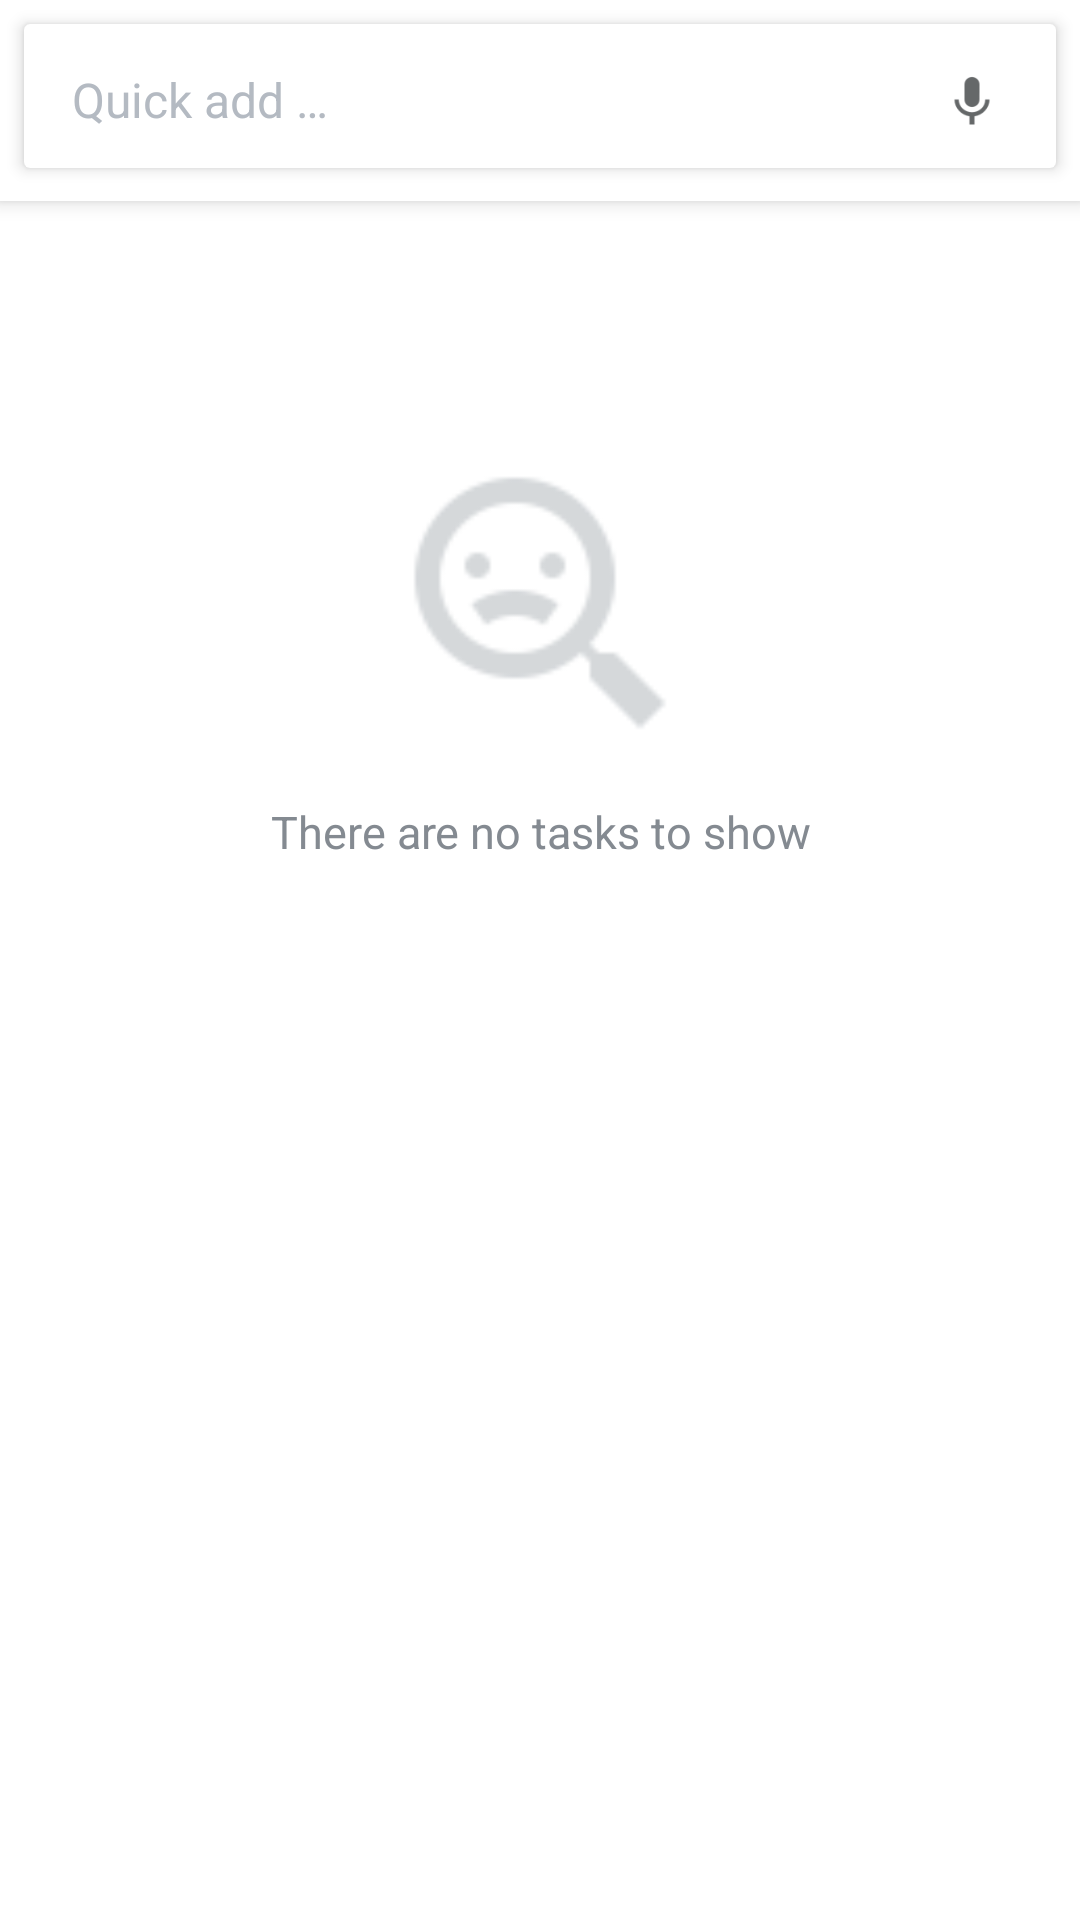

Produce the Android XML layout that renders to this screen, including the resource entries it uses.
<!-- AndroidManifest.xml: application theme AppTheme -->
<!-- res/layout/task_fragment.xml -->
<?xml version="1.0" encoding="utf-8"?>
<android.support.design.widget.CoordinatorLayout
    xmlns:android="http://schemas.android.com/apk/res/android"
    android:clickable="true"
    android:focusable="true"
    xmlns:app="http://schemas.android.com/apk/res-auto"
    android:layout_width="match_parent"
    android:layout_height="match_parent">

    <android.support.design.widget.AppBarLayout
        android:layout_width="match_parent"
        android:id="@+id/app_bar"
        android:layout_height="wrap_content"
        android:fitsSystemWindows="true"
        >

        <android.support.design.widget.CollapsingToolbarLayout
            android:layout_width="match_parent"
            app:layout_scrollFlags="scroll|enterAlways"
            android:layout_height="wrap_content">

            <RelativeLayout

                android:id="@+id/search_relative"
                android:layout_width="match_parent"
                android:layout_height="67dp">


                <android.support.v7.widget.CardView
                    android:layout_marginTop="8dp"
                    android:layout_marginEnd="8dp"
                    android:layout_marginStart="8dp"
                    android:layout_marginBottom="11dp"
                    app:cardCornerRadius="2dp"
                    app:cardElevation="3dp"
                    android:layout_width="match_parent"
                    android:layout_height="match_parent">


                    <RelativeLayout
                        android:layout_marginBottom="12dp"
                        android:layout_marginTop="16dp"
                        android:layout_marginEnd="16dp"
                        android:layout_marginStart="16dp"
                        android:layout_width="match_parent"
                        android:layout_height="match_parent">


                        <ImageView
                            android:id="@+id/microphone_image"
                            android:layout_centerVertical="true"
                            android:layout_alignParentEnd="true"
                            android:src="@drawable/ic_microphone_home"
                            android:layout_width="wrap_content"
                            android:layout_height="wrap_content"/>


                        <EditText
                            android:singleLine="true"
                            android:imeOptions="actionDone"
                            android:id="@+id/quick_add_edit_text"
                            android:textSize="16sp"
                            android:fontFamily="sans-serif"
                            android:textStyle="normal"
                            android:textColorHint="@color/colorCoolGrey"
                            android:textColor="@color/colorSteel"
                            android:hint="@string/quick_add"
                            android:layout_marginEnd="16dp"
                            android:layout_toStartOf="@+id/microphone_image"
                            android:background="@null"
                            android:layout_width="match_parent"
                            android:layout_height="match_parent"/>


                    </RelativeLayout>



                </android.support.v7.widget.CardView>



            </RelativeLayout>



        </android.support.design.widget.CollapsingToolbarLayout>


    </android.support.design.widget.AppBarLayout>



    <RelativeLayout
        android:layout_marginTop="67dp"
        android:background="@color/colorPrimary"
        android:layout_below="@+id/app_bar"
        android:layout_width="match_parent"
        android:layout_height="match_parent">


        <ImageView
            android:id="@+id/not_task_image"
            android:layout_marginTop="84dp"
            android:layout_centerHorizontal="true"
            android:src="@drawable/ic_no_tasks_home"
            android:layout_width="100dp"
            android:layout_height="100dp"/>


        <TextView
            android:id="@+id/not_task_text"
            android:layout_marginTop="16dp"
            android:layout_centerHorizontal="true"
            android:layout_below="@+id/not_task_image"
            android:layout_width="wrap_content"
            android:layout_height="wrap_content"
            android:textSize="15sp"
            android:fontFamily="sans-serif"
            android:textStyle="normal"
            android:textColor="@color/colorSteel"
            android:lineSpacingExtra="4sp"
            android:gravity="center_horizontal"
            android:text="@string/there_are_no_tasks_to_show"
            />


    </RelativeLayout>

    <android.support.v7.widget.RecyclerView
        android:layout_below="@+id/app_bar"

        app:layout_behavior="@string/appbar_scrolling_view_behavior"
        android:id="@+id/task_recycler"
        android:layout_width="match_parent"
        android:layout_height="wrap_content"/>

</android.support.design.widget.CoordinatorLayout>
<!-- resources referenced by this layout -->
<resources>
  <color name="colorCoolGrey">#b4bac2</color>
  <color name="colorPrimary">#FFFFFF</color>
  <color name="colorSteel">#848a91</color>
  <!-- drawable ic_microphone_home: png bitmap (drawable-hdpi, 536 bytes) -->
  <!-- drawable ic_no_tasks_home: png bitmap (drawable-hdpi, 600 bytes) -->
  <string name="quick_add">Quick add …</string>
  <string name="there_are_no_tasks_to_show">There are no tasks to show</string>
  <style name="AppTheme" parent="Theme.AppCompat.Light.DarkActionBar">
          
          <item name="colorPrimary">@color/colorPrimary</item>
          <item name="colorPrimaryDark">@color/colorPrimaryDark</item>
          <item name="colorAccent">@color/colorAccent</item>
      </style>
  <color name="colorPrimaryDark">#6a3dff</color>
  <color name="colorAccent">#80a1fd</color>
</resources>
